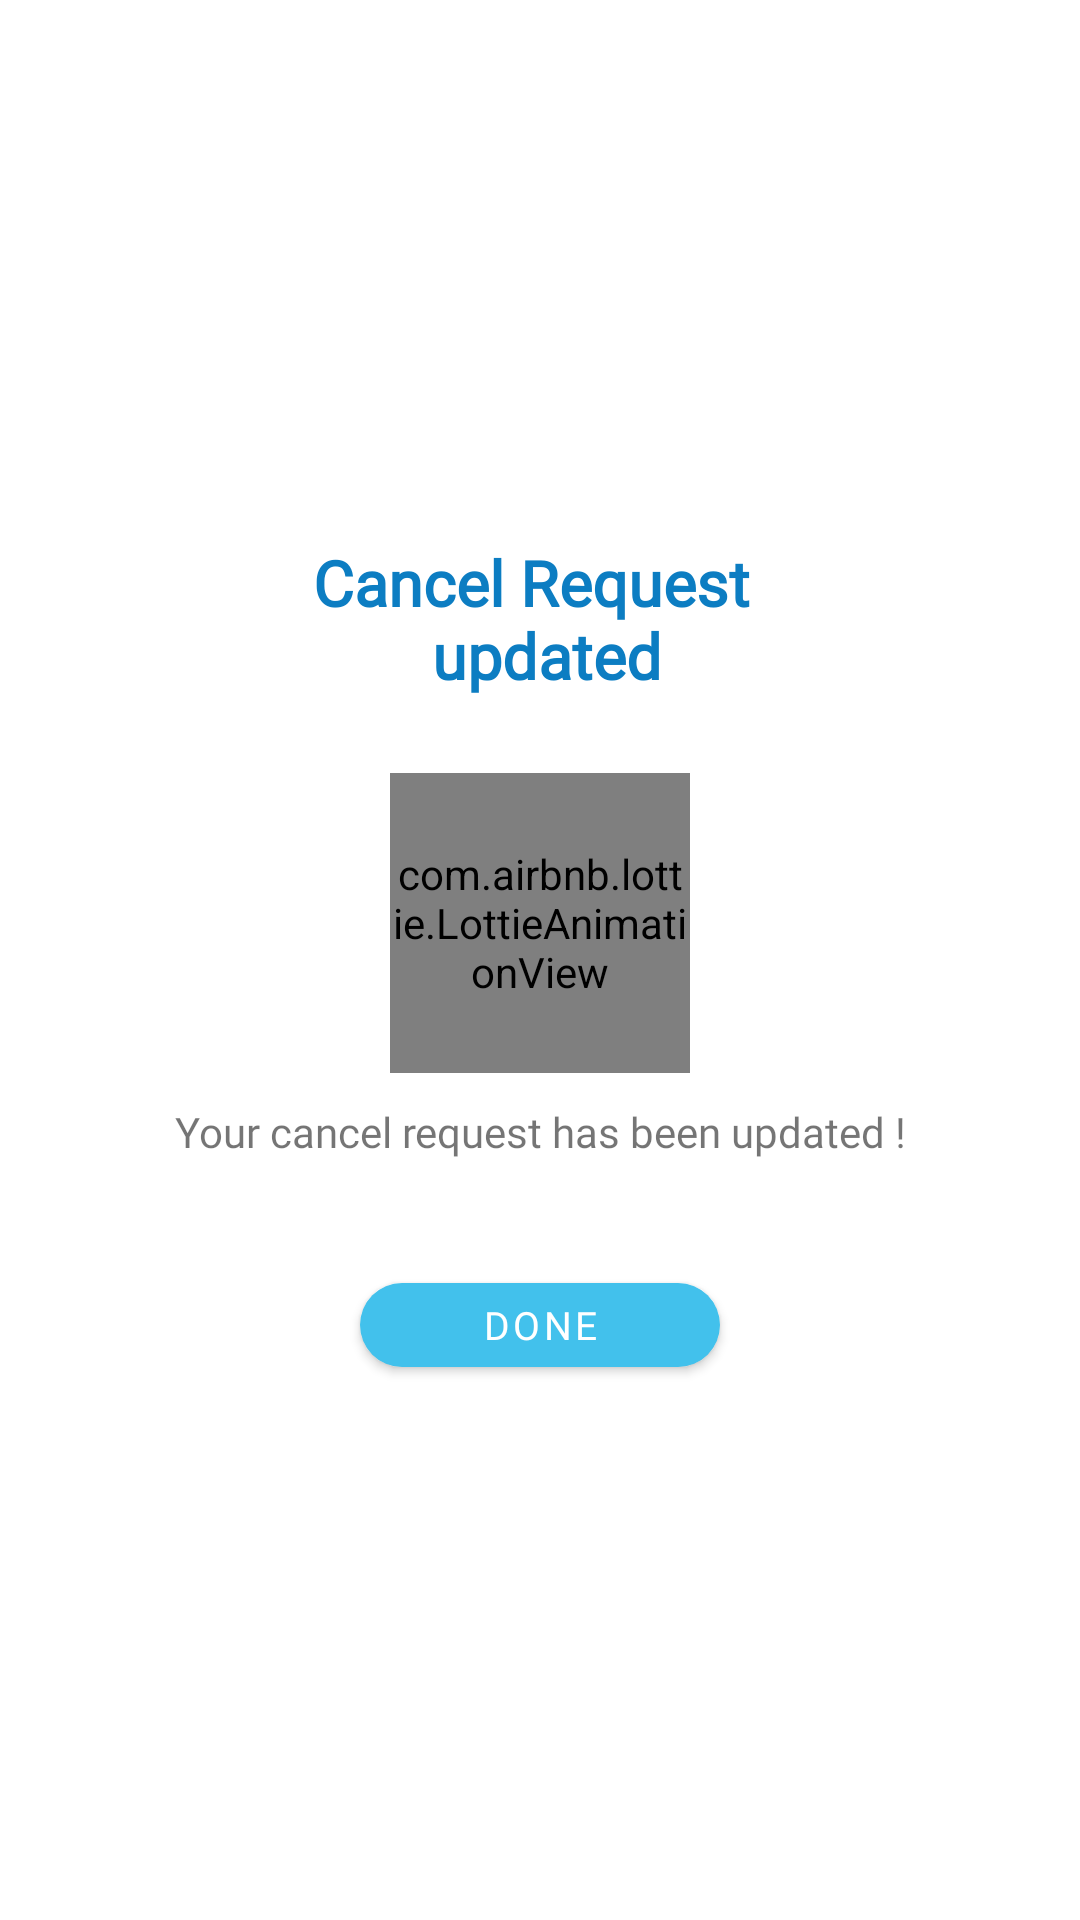

Produce the Android XML layout that renders to this screen, including the resource entries it uses.
<!-- AndroidManifest.xml: application theme Theme.Zoy7Professional -->
<!-- res/layout/dialog_request_cancel_layout.xml -->
<?xml version="1.0" encoding="utf-8"?>
<RelativeLayout xmlns:android="http://schemas.android.com/apk/res/android"
    xmlns:app="http://schemas.android.com/apk/res-auto"
    android:layout_width="match_parent"
    android:layout_height="match_parent">

    <LinearLayout
        android:layout_width="match_parent"
        android:layout_height="300dp"
        android:layout_centerInParent="true"
        android:layout_marginLeft="10dp"
        android:orientation="vertical">


        <RelativeLayout
            android:layout_width="match_parent"
            android:layout_height="match_parent"
            android:layout_marginTop="5dp">


            <TextView
                android:id="@+id/tx1"
                android:layout_width="wrap_content"
                android:layout_height="wrap_content"
                android:layout_centerHorizontal="true"
                android:layout_marginTop="5dp"
                android:fontFamily="@font/roboto_medium"
                android:text="@string/cancel_request_n_updated"
                android:textAlignment="center"
                android:textColor="@color/blue_700"
                android:textSize="21dp"
                android:textStyle="bold" />


            <com.airbnb.lottie.LottieAnimationView
                android:id="@+id/loti_animation"
                android:layout_width="100dp"
                android:layout_height="100dp"
                android:layout_below="@+id/tx1"
                android:layout_centerHorizontal="true"
                android:layout_marginTop="25dp"
                app:lottie_autoPlay="true"
                app:lottie_fileName="right.json"
                app:lottie_loop="true" />

            <TextView
                android:id="@+id/tx"
                android:layout_width="wrap_content"
                android:layout_height="wrap_content"
                android:layout_below="@+id/loti_animation"
                android:layout_centerHorizontal="true"
                android:layout_marginTop="10dp"
                android:fontFamily="@font/roboto_medium"
                android:text="@string/your_cancel_request_has_been_updated"
                android:textAlignment="center"
                android:textSize="14sp" />


            <com.google.android.material.button.MaterialButton
                android:id="@+id/btDone"
                android:layout_width="120dp"
                android:layout_height="40dp"
                android:layout_below="@+id/tx"
                android:layout_centerHorizontal="true"
                android:layout_marginTop="35dp"
                android:fontFamily="@font/roboto_regular"
                android:text="@string/done"
                android:textSize="13sp"
                app:cornerRadius="15dp" />


        </RelativeLayout>

    </LinearLayout>


</RelativeLayout>
<!-- resources referenced by this layout -->
<resources>
  <color name="blue_700">#0C7DC2</color>
  <string name="cancel_request_n_updated">Cancel Request \n updated</string>
  <string name="done">Done</string>
  <string name="your_cancel_request_has_been_updated">Your cancel request has been updated !</string>
  <style name="Theme.Zoy7Professional" parent="Theme.MaterialComponents.DayNight.NoActionBar">
         
          <item name="colorPrimary">@color/blue_200</item>
          <item name="colorPrimaryVariant">@color/blue_700</item>
          <item name="colorOnPrimary">@color/white</item>
         
          <item name="colorSecondary">@color/violent_200</item>
          <item name="colorSecondaryVariant">@color/violent_700</item>
          <item name="colorOnSecondary">@color/black</item>
         
          <item name="android:statusBarColor" tools:targetApi="l">?attr/colorPrimaryVariant</item>
         
      </style>
  <color name="blue_200">#42C1EC</color>
  <color name="white">#FFFFFFFF</color>
  <color name="violent_200">#FF5722</color>
  <color name="violent_700">#FF5722</color>
  <color name="black">#FF000000</color>
</resources>
